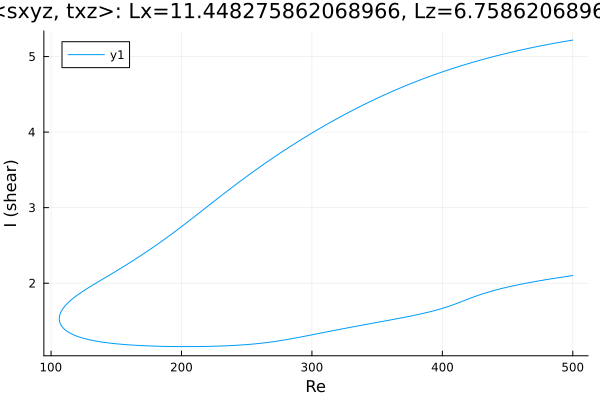

Values plotted in this chart, from the file beside it:
Re, shear
500.0, 5.218
499.3, 5.216
497.9, 5.212
496.5, 5.208
495.1, 5.204
493.7, 5.2
492.3, 5.195
490.9, 5.191
489.5, 5.187
488, 5.182
486.6, 5.178
485.2, 5.174
483.8, 5.169
482.4, 5.164
481, 5.16
479.6, 5.155
478.1, 5.15
476.7, 5.146
475.3, 5.141
473.9, 5.136
472.5, 5.131
471.1, 5.126
469.7, 5.121
468.2, 5.116
466.8, 5.111
465.4, 5.106
464, 5.1
462.6, 5.095
461.2, 5.09
459.8, 5.084
458.3, 5.079
456.9, 5.073
455.5, 5.068
454.1, 5.062
452.7, 5.056
451.3, 5.051
449.9, 5.045
448.4, 5.039
447, 5.033
445.6, 5.027
444.2, 5.021
442.8, 5.015
441.4, 5.009
440, 5.002
438.5, 4.996
437.1, 4.99
435.7, 4.983
434.3, 4.977
432.9, 4.97
431.5, 4.963
430.1, 4.957
428.6, 4.95
427.2, 4.943
425.8, 4.936
424.4, 4.929
423, 4.922
421.6, 4.915
420.2, 4.908
418.7, 4.9
417.3, 4.893
... 567 more rows
